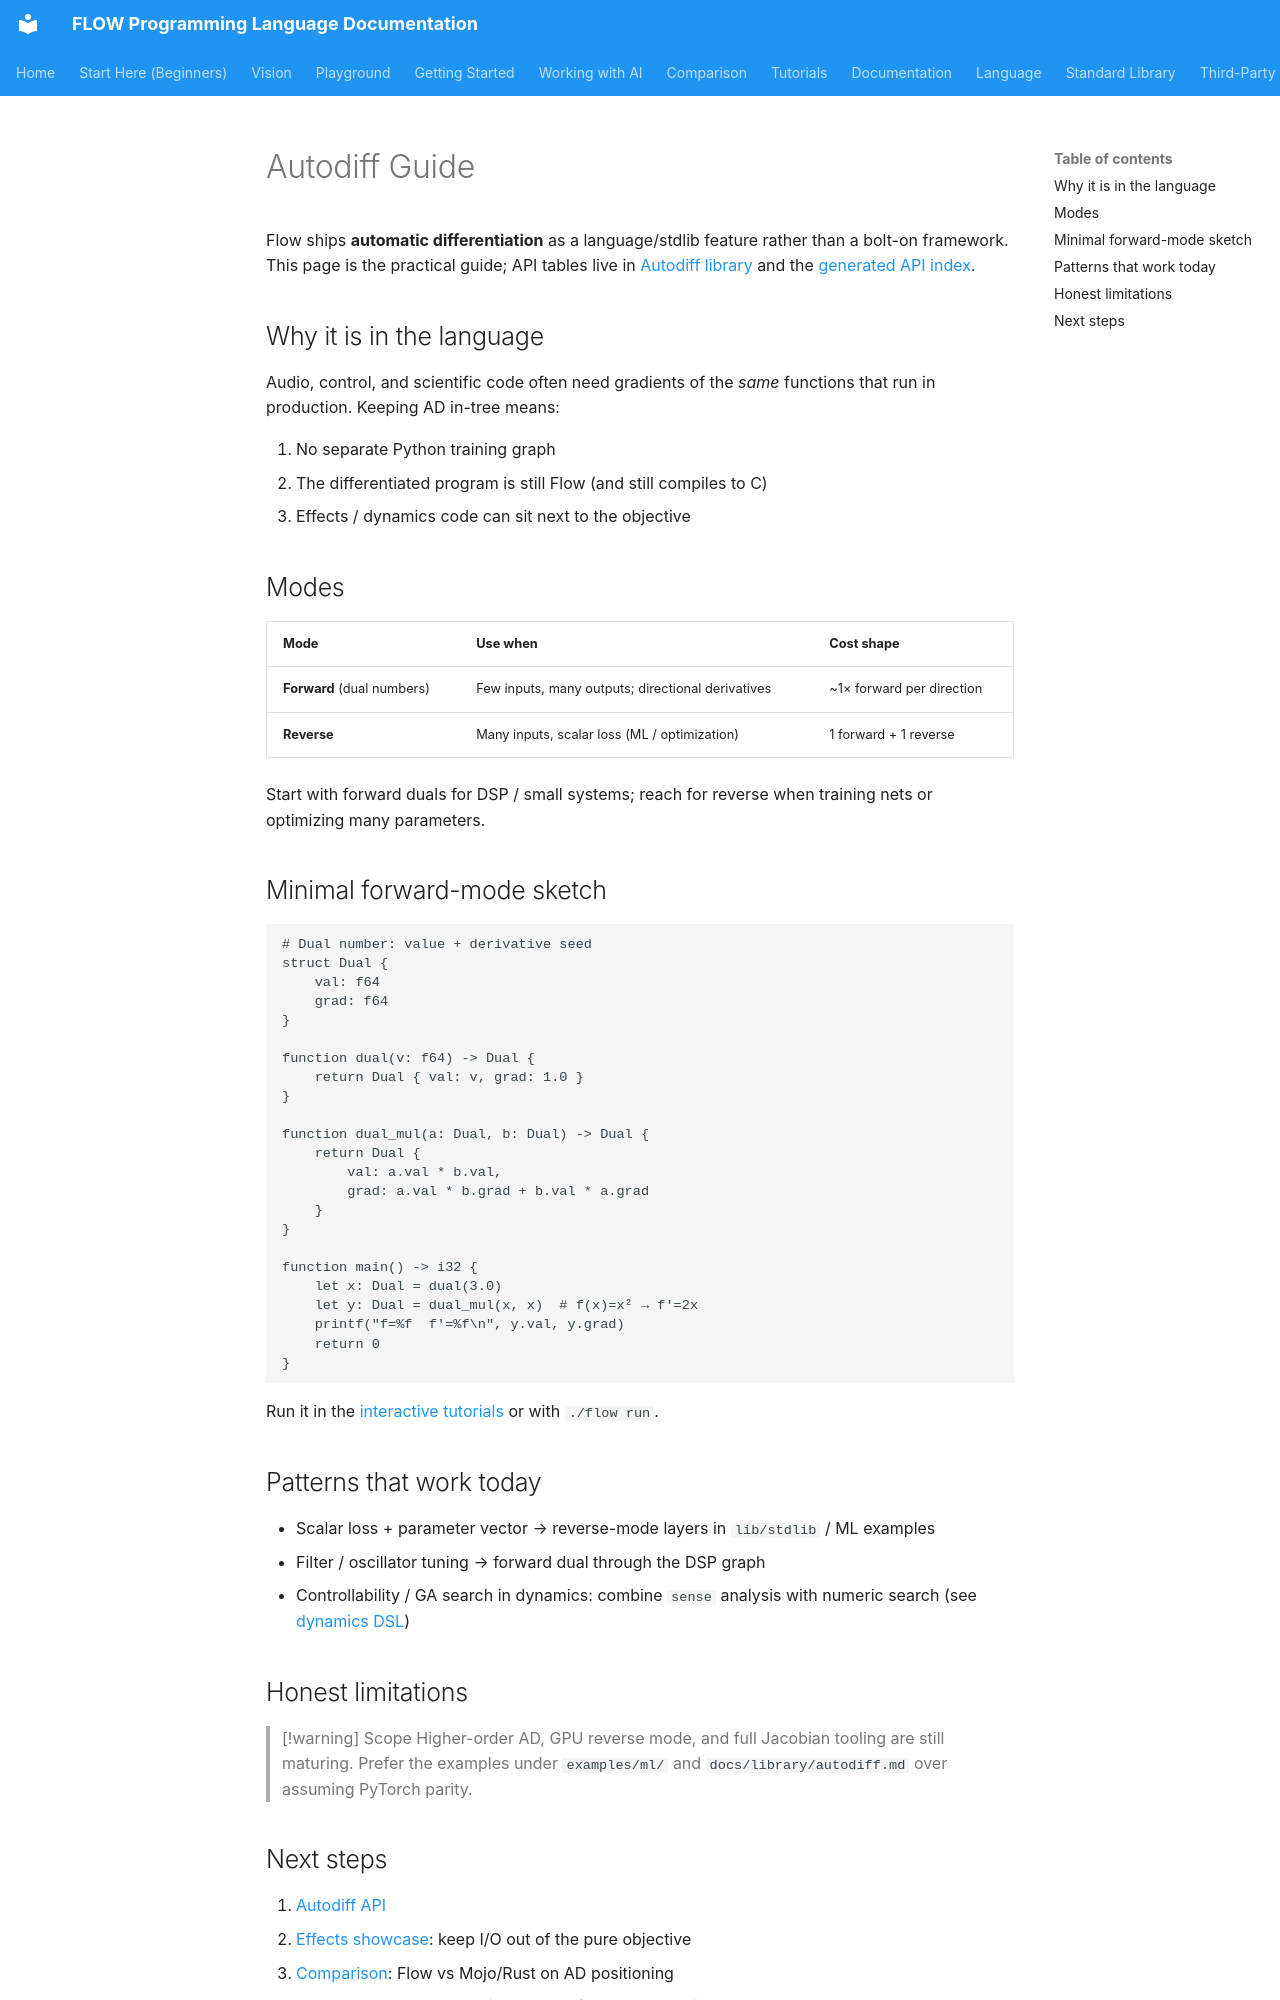

repository: flooooooooooow/flow · page: library/autodiff-guide/index.html · generator: mkdocs

# Autodiff Guide

Flow ships **automatic differentiation** as a language/stdlib feature rather than a bolt-on framework. This page is the practical guide; API tables live in [Autodiff library](autodiff.md) and the [generated API index](stdlib-api.md).

## Why it is in the language

Audio, control, and scientific code often need gradients of the *same* functions that run in production. Keeping AD in-tree means:

1. No separate Python training graph
2. The differentiated program is still Flow (and still compiles to C)
3. Effects / dynamics code can sit next to the objective

## Modes

| Mode | Use when | Cost shape |
|------|----------|------------|
| **Forward** (dual numbers) | Few inputs, many outputs; directional derivatives | ~1× forward per direction |
| **Reverse** | Many inputs, scalar loss (ML / optimization) | 1 forward + 1 reverse |

Start with forward duals for DSP / small systems; reach for reverse when training nets or optimizing many parameters.

## Minimal forward-mode sketch

```flow
# Dual number: value + derivative seed
struct Dual {
    val: f64
    grad: f64
}

function dual(v: f64) -> Dual {
    return Dual { val: v, grad: 1.0 }
}

function dual_mul(a: Dual, b: Dual) -> Dual {
    return Dual {
        val: a.val * b.val,
        grad: a.val * b.grad + b.val * a.grad
    }
}

function main() -> i32 {
    let x: Dual = dual(3.0)
    let y: Dual = dual_mul(x, x)  # f(x)=x² → f'=2x
    printf("f=%f  f'=%f\n", y.val, y.grad)
    return 0
}
```

Run it in the [interactive tutorials](../tutorials/index.html) or with `./flow run`.

## Patterns that work today

- Scalar loss + parameter vector → reverse-mode layers in `lib/stdlib` / ML examples
- Filter / oscillator tuning → forward dual through the DSP graph
- Controllability / GA search in dynamics: combine `sense` analysis with numeric search (see [dynamics DSL](../language/dynamics-dsl.md))

## Honest limitations

> [!warning] Scope
> Higher-order AD, GPU reverse mode, and full Jacobian tooling are still maturing. Prefer the examples under `examples/ml/` and `docs/library/autodiff.md` over assuming PyTorch parity.
